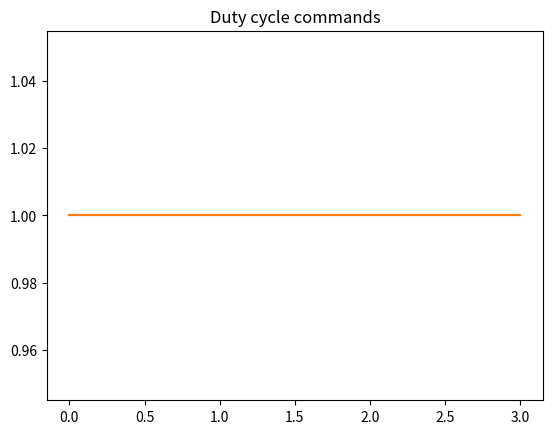

The matplotlib source for this figure:
from matplotlib import pyplot as plt

# Physical dimensions
WHEEL_RADIUS = 0.056 # meters
WHEEL_SEP = 0.222 # meters

class RobotController:
    
    def __init__(self,Kp=0.2,Ki=0.0,wheel_radius=WHEEL_RADIUS, wheel_sep=WHEEL_SEP):
        
        self.Kp = Kp
        self.Ki = Ki
        self.r = wheel_radius
        self.l = wheel_sep
        self.e_sum_l = 0
        self.e_sum_r = 0
        
    def p_control(self, w_desired, w_measured, e_sum, dt):
        error = w_desired - w_measured
        p_term = self.Kp * error
        i_term = self.Ki * e_sum * dt  # Note: Integrate error over time
        duty_cycle = min(max(-1, p_term + i_term), 1)
        e_sum = e_sum + error * dt  # Accumulate error over actual time
        
        return duty_cycle, e_sum
        
        
    def drive(self, v_desired, w_desired, wl, wr, dt):
        
        wl_desired = (v_desired + self.l*w_desired/2)/self.r
        wr_desired = (v_desired - self.l*w_desired/2)/self.r
        
        duty_cycle_l,self.e_sum_l = self.p_control(wl_desired, wl, self.e_sum_l, dt)
        duty_cycle_r,self.e_sum_r = self.p_control(wr_desired, wr, self.e_sum_r, dt)
        
        return duty_cycle_l, duty_cycle_r


class TestData:
    def __init__(self, v_desired, w_desired, v_actual, w_actual, dt):
        self.v_desired = v_desired
        self.w_desired = w_desired
        self.v_actual = v_actual
        self.w_actual = w_actual
        self.dt = dt
        
# Parameters
Kp = 0.2
Ki = 0.0

# Initialising
controller = RobotController(Kp, Ki)

poses = []
velocities = []
duty_cycle_commands = []

data = [
    TestData(0.5, 0.0, 1.24, 1.75, 0.1),
    TestData( 0.50, 0.0, 1.27, 1.66, 0.12),
    TestData( 0.50,  0.0, 1.38,  1.76, 0.1),
    TestData( 0.50, 0.0, 1.38, 1.76, 0.12),
]

for i in data:
    duty_cycle_l, duty_cycle_r = controller.drive(i.v_desired, i.w_desired, i.v_actual, i.w_actual, i.dt)
    print(f"duty cycle l: {duty_cycle_l}, r: {duty_cycle_r}")
    duty_cycle_commands.append([duty_cycle_l,duty_cycle_r])
    
plt.figure()
plt.plot(duty_cycle_commands)
plt.title("Duty cycle commands")
plt.show()








# Example: Move forward at 0.5 m/s with no rotation
v_desired = 0.5
w_desired = 0.1

